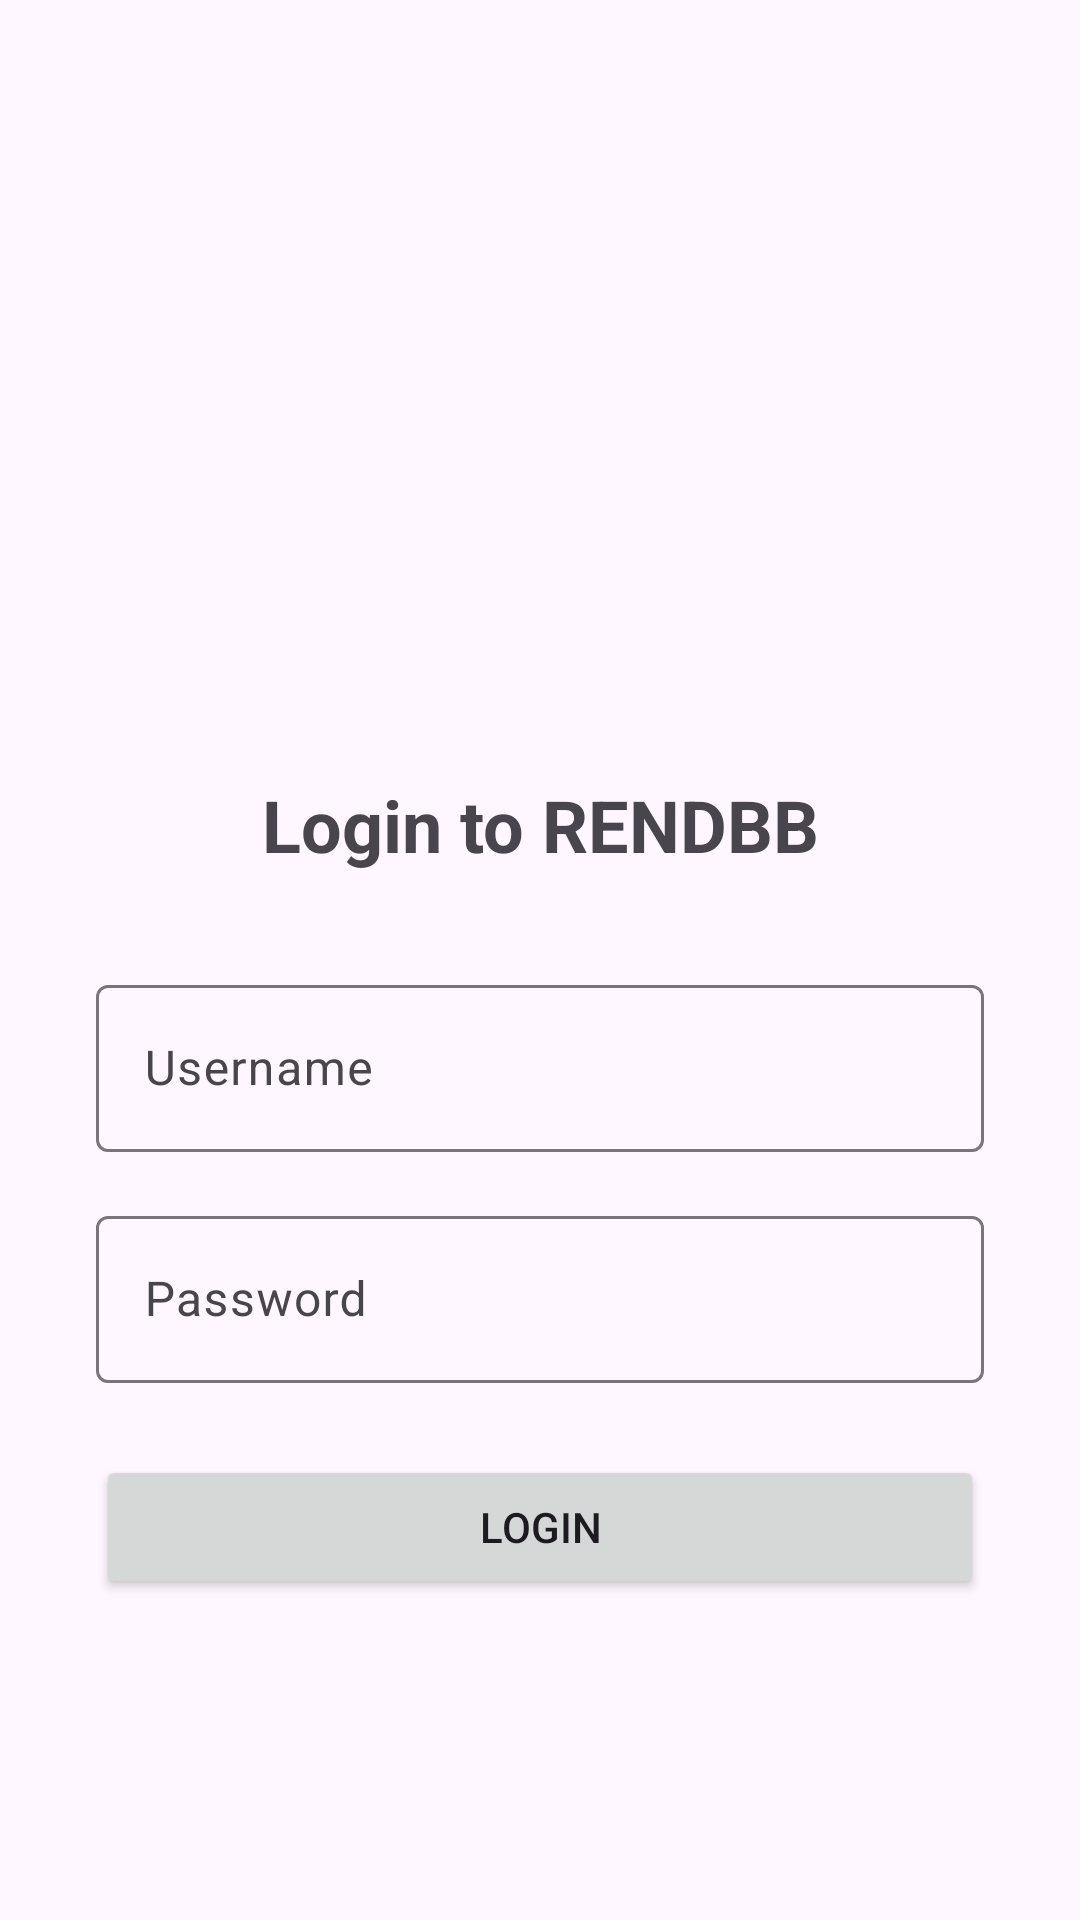

Write the Android layout XML for this screen, with the resource values it uses.
<!-- AndroidManifest.xml: application theme Theme.RENDBB -->
<!-- res/layout/activity_login.xml -->
<?xml version="1.0" encoding="utf-8"?>
<LinearLayout xmlns:android="http://schemas.android.com/apk/res/android"
    android:layout_width="match_parent"
    android:layout_height="match_parent"
    android:orientation="vertical"
    android:padding="32dp"
    android:gravity="center">

    <ImageView
        android:layout_width="120dp"
        android:layout_height="120dp"
        android:src="@mipmap/ic_launcher"
        android:layout_marginBottom="32dp"/>

    <TextView
        android:layout_width="match_parent"
        android:layout_height="wrap_content"
        android:text="Login to RENDBB"
        android:textSize="24sp"
        android:textStyle="bold"
        android:gravity="center"
        android:layout_marginBottom="32dp"/>

    <com.google.android.material.textfield.TextInputLayout
        android:layout_width="match_parent"
        android:layout_height="wrap_content"
        android:layout_marginBottom="16dp">

        <EditText
            android:id="@+id/username"
            android:layout_width="match_parent"
            android:layout_height="wrap_content"
            android:hint="Username"
            android:inputType="text"
            android:maxLines="1"/>
    </com.google.android.material.textfield.TextInputLayout>

    <com.google.android.material.textfield.TextInputLayout
        android:layout_width="match_parent"
        android:layout_height="wrap_content"
        android:layout_marginBottom="24dp">

        <EditText
            android:id="@+id/password"
            android:layout_width="match_parent"
            android:layout_height="wrap_content"
            android:hint="Password"
            android:inputType="textPassword"
            android:maxLines="1"/>
    </com.google.android.material.textfield.TextInputLayout>

    <Button
        android:id="@+id/login_button"
        android:layout_width="match_parent"
        android:layout_height="wrap_content"
        android:text="Login"/>
</LinearLayout>
<!-- resources referenced by this layout -->
<resources>
  <style name="Theme.RENDBB" parent="Base.Theme.RENDBB" />
  <style name="Base.Theme.RENDBB" parent="Theme.Material3.DayNight.NoActionBar">
          
          
      </style>
</resources>
